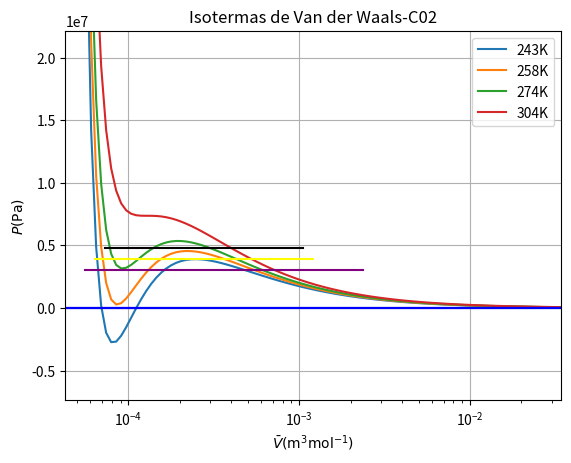

Python code for this plot:

import numpy as np
import matplotlib.pyplot as plt
from matplotlib import pyplot as plt
R=8.314 #constante de los gases
Tc= 304.1 #temperatura crítica
Pc=7.38e6 #presión crítica

#constantes de Van der Waals
a=(27/64)*Tc**2*R**2/Pc 
b=(R*Tc)/(8*Pc)

def Pvw(T,Vm): #ecuación de Van der Waals
    Pvw=R*T/(Vm-b)-a/(Vm**2)
    return Pvw

fig=plt.figure(1) #gráfica de las isotermas
for T in np.array([243,258,274,304]): #para cada temperatura
    Vm=np.logspace(np.log10(b*1.01),2+np.log10(R*Tc/Pc),100) #volumen en escala logaritmica para visualizar
    plt.semilogx(Vm,Pvw(T,Vm),label=str(T)+"K") #graficación
    plt.title("Isotermas de Van der Waals-C02")
    plt.ylabel(r"${P(\mathrm{Pa})}$")
    plt.xlabel(r"$\bar{V}(\mathrm{m^{3}mol^{-1}})$")
    plt.ylim(-1*Pc,Pc*3)
    plt.xlim(b,(100*R*Tc/Pc))

#4.82e+06,4.26e+06,3.30e+06#
    
#líneas horizontales marcando las "zonas prohibidas" y los puntos mestaestables de las isotermas
#Una línea para cada isoterma    
xdata = list(range(10))
ydata = [_*2 for _ in xdata]
plt.plot(xdata, ydata, 'b')
plt.axhline(y=4.82e+06, xmin=0.08, xmax=0.48, color="black")
plt.grid()

xdata = list(range(10))
ydata = [_*2 for _ in xdata]
plt.plot(xdata, ydata, 'b')
plt.axhline(y=3.91e+06, xmin=0.06, xmax=0.5, color="yellow")
plt.grid()


xdata = list(range(10))
ydata = [_*2 for _ in xdata]
plt.plot(xdata, ydata, 'b')
plt.axhline(y=3.01e+06, xmin=0.04, xmax=0.6, color="purple")
plt.grid()

#muestra los gráficos
plt.legend()

plt.show()
